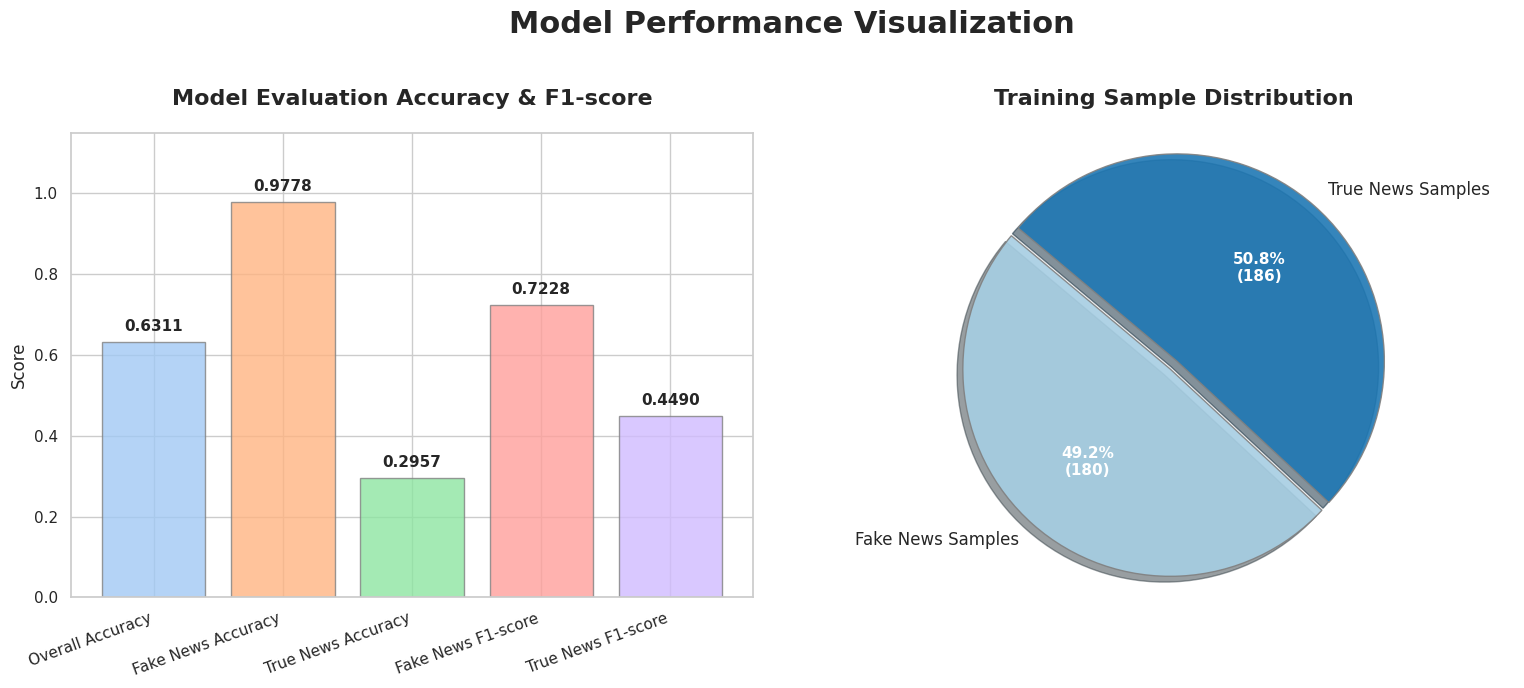

This figure's Python source:
import matplotlib.pyplot as plt
import numpy as np
import seaborn as sns

# Use English font (default is usually fine for English)
plt.rcParams['font.sans-serif'] = ['Arial', 'DejaVu Sans', 'Liberation Sans']
plt.rcParams['axes.unicode_minus'] = False  # Ensure minus sign is shown correctly

# Evaluation results data
accuracy_data = {
    'Overall Accuracy': 0.6311,
    'Fake News Accuracy': 0.9778,
    'True News Accuracy': 0.2957
}
f1_data = {
    'Fake News F1-score': 0.7228,
    'True News F1-score': 0.4490
}
sample_data = {
    'Fake News Samples': 180,
    'True News Samples': 186
}

# --- Visualization ---

# 设置 seaborn 风格，让图表更好看
sns.set_theme(style="whitegrid")

# 创建一个 1x2 的子图布局，指定图片大小
fig, (ax1, ax2) = plt.subplots(1, 2, figsize=(16, 7))
fig.suptitle('Model Performance Visualization', fontsize=22, fontweight='bold')

# --- 1. Accuracy & F1-score Bar Chart ---

# 合并准确率和F1-score数据
labels = list(accuracy_data.keys()) + list(f1_data.keys())
values = list(accuracy_data.values()) + list(f1_data.values())

# 使用 seaborn 的调色板，颜色更多
colors = sns.color_palette('pastel', len(labels))

# 绘制条形图，并设置透明度
bars = ax1.bar(labels, values, color=colors, alpha=0.8, edgecolor='grey')

# 添加标题和标签
ax1.set_title('Model Evaluation Accuracy & F1-score', fontsize=16, fontweight='bold', pad=20)
ax1.set_ylabel('Score', fontsize=12)
ax1.set_ylim(0, 1.15) # 设置y轴范围，给顶部标签留出空间

# 在条形图上添加数值标签
for bar in bars:
    yval = bar.get_height()
    ax1.text(bar.get_x() + bar.get_width()/2.0, yval + 0.02, f'{yval:.4f}', 
             ha='center', va='bottom', fontsize=11, fontweight='bold')

ax1.tick_params(axis='x', labelsize=11)
plt.setp(ax1.get_xticklabels(), rotation=20, ha='right')  # 旋转标签，右对齐


# --- 2. Sample Distribution Pie Chart ---

# 准备数据
sample_labels = list(sample_data.keys())
sample_sizes = list(sample_data.values())
# 'Paired' 调色板适合类别对比
sample_colors = sns.color_palette('Paired', len(sample_labels))
# 突出真新闻准确率较低的部分，在饼图中也突出显示
explode = (0, 0.05) 

# 绘制饼图
wedges, texts, autotexts = ax2.pie(sample_sizes, 
                                   explode=explode, 
                                   labels=sample_labels, 
                                   colors=sample_colors, 
                                   autopct=lambda p: '{:.1f}%\n({:.0f})'.format(p, p * sum(sample_sizes) / 100),
                                   shadow=True, 
                                   startangle=140,
                                   wedgeprops={'alpha': 0.9, 'edgecolor': 'grey'},
                                   textprops={'fontsize': 12})

# 美化 autopct 文本
plt.setp(autotexts, size=11, weight="bold", color="white")

# 添加标题
ax2.set_title('Training Sample Distribution', fontsize=16, fontweight='bold', pad=20)
ax2.axis('equal')  # 保证饼图是圆的

# 调整整体布局，防止标签重叠
plt.tight_layout(rect=[0, 0, 1, 0.96]) # 调整布局为总标题留出空间

# 显示图片
plt.show()

# --- 保存图片 ---
# 如果需要保存图片，可以取消下面这行代码的注释
# fig.savefig('evaluation_results_en.png', dpi=300, bbox_inches='tight')
